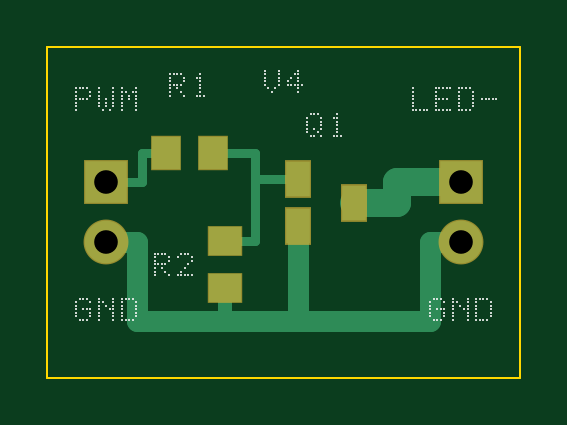
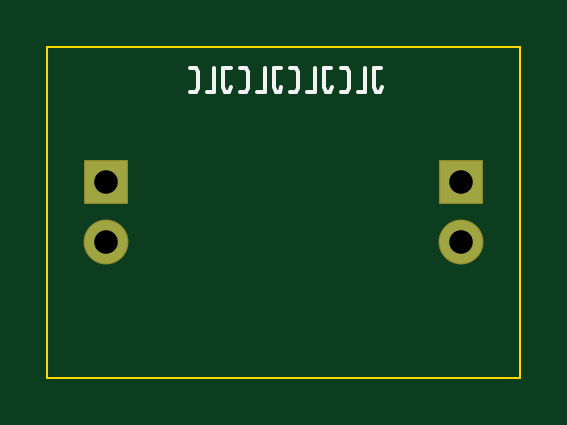
Circuit board: 9 layer files. Board 20.0 x 14.0 mm.
- bottom_copper: LED_MOSFET_PWM_V4_JLC_FREE-B_Cu.gbl (274 bytes)
- bottom_mask: LED_MOSFET_PWM_V4_JLC_FREE-B_Mask.gbs (336 bytes)
- bottom_silk: LED_MOSFET_PWM_V4_JLC_FREE-B_Silkscreen.gbo (2776 bytes)
- outline: LED_MOSFET_PWM_V4_JLC_FREE-Edge_Cuts.gko (326 bytes)
- top_copper: LED_MOSFET_PWM_V4_JLC_FREE-F_Cu.gtl (1611 bytes)
- top_mask: LED_MOSFET_PWM_V4_JLC_FREE-F_Mask.gts (543 bytes)
- paste: LED_MOSFET_PWM_V4_JLC_FREE-F_Paste.gtp (377 bytes)
- top_silk: LED_MOSFET_PWM_V4_JLC_FREE-F_Silkscreen.gto (9716 bytes)
- drill: LED_MOSFET_PWM_V4_JLC_FREE-PTH.drl (160 bytes)

=== bottom_copper: LED_MOSFET_PWM_V4_JLC_FREE-B_Cu.gbl ===
G04 LED_MOSFET_PWM_V4_JLC_FREE - Bottom Copper (PTH annular rings)*
%FSLAX36Y36*%
%MOMM*%
%LPD*%
%ADD10C,1.800000*%
%ADD11R,1.800000X1.800000*%
G01*
D11*
X002500000Y008270000D03*
D10*
X002500000Y005730000D03*
D11*
X017500000Y008270000D03*
D10*
X017500000Y005730000D03*
M02*

=== bottom_mask: LED_MOSFET_PWM_V4_JLC_FREE-B_Mask.gbs ===
G04 LED_MOSFET_PWM_V4_JLC_FREE - Bottom Mask*
%FSLAX36Y36*%
%MOMM*%
%LPD*%
%ADD10R,1.900000X1.900000*%
%ADD11C,1.900000*%
%ADD12R,1.300000X1.500000*%
%ADD13R,1.500000X1.300000*%
%ADD14R,1.100000X1.600000*%
G01*
D10*
X002500000Y008270000D03*
D11*
X002500000Y005730000D03*
D10*
X017500000Y008270000D03*
D11*
X017500000Y005730000D03*
M02*

=== bottom_silk: LED_MOSFET_PWM_V4_JLC_FREE-B_Silkscreen.gbo ===
G04 LED_MOSFET_PWM_V4_JLC_FREE - Bottom Silkscreen / JLC order code location*
%FSLAX36Y36*%
%MOMM*%
%LPD*%
%ADD10C,0.150000*%
G01*
D10*
X005847500Y013100000D02*
X006150000Y013100000D01*
D10*
X006150000Y013100000D02*
X006150000Y012300000D01*
D10*
X006150000Y012300000D02*
X006067500Y012100000D01*
D10*
X006067500Y012100000D02*
X005902500Y012100000D01*
D10*
X005902500Y012100000D02*
X005820000Y012300000D01*
D10*
X006530000Y013100000D02*
X006530000Y012100000D01*
D10*
X006530000Y012100000D02*
X006860000Y012100000D01*
D10*
X007570000Y013100000D02*
X007322500Y013100000D01*
D10*
X007322500Y013100000D02*
X007240000Y012950000D01*
D10*
X007240000Y012950000D02*
X007240000Y012250000D01*
D10*
X007240000Y012250000D02*
X007322500Y012100000D01*
D10*
X007322500Y012100000D02*
X007570000Y012100000D01*
D10*
X007977500Y013100000D02*
X008280000Y013100000D01*
D10*
X008280000Y013100000D02*
X008280000Y012300000D01*
D10*
X008280000Y012300000D02*
X008197500Y012100000D01*
D10*
X008197500Y012100000D02*
X008032500Y012100000D01*
D10*
X008032500Y012100000D02*
X007950000Y012300000D01*
D10*
X008660000Y013100000D02*
X008660000Y012100000D01*
D10*
X008660000Y012100000D02*
X008990000Y012100000D01*
D10*
X009700000Y013100000D02*
X009452500Y013100000D01*
D10*
X009452500Y013100000D02*
X009370000Y012950000D01*
D10*
X009370000Y012950000D02*
X009370000Y012250000D01*
D10*
X009370000Y012250000D02*
X009452500Y012100000D01*
D10*
X009452500Y012100000D02*
X009700000Y012100000D01*
D10*
X010107500Y013100000D02*
X010410000Y013100000D01*
D10*
X010410000Y013100000D02*
X010410000Y012300000D01*
D10*
X010410000Y012300000D02*
X010327500Y012100000D01*
D10*
X010327500Y012100000D02*
X010162500Y012100000D01*
D10*
X010162500Y012100000D02*
X010080000Y012300000D01*
D10*
X010790000Y013100000D02*
X010790000Y012100000D01*
D10*
X010790000Y012100000D02*
X011120000Y012100000D01*
D10*
X011830000Y013100000D02*
X011582500Y013100000D01*
D10*
X011582500Y013100000D02*
X011500000Y012950000D01*
D10*
X011500000Y012950000D02*
X011500000Y012250000D01*
D10*
X011500000Y012250000D02*
X011582500Y012100000D01*
D10*
X011582500Y012100000D02*
X011830000Y012100000D01*
D10*
X012237500Y013100000D02*
X012540000Y013100000D01*
D10*
X012540000Y013100000D02*
X012540000Y012300000D01*
D10*
X012540000Y012300000D02*
X012457500Y012100000D01*
D10*
X012457500Y012100000D02*
X012292500Y012100000D01*
D10*
X012292500Y012100000D02*
X012210000Y012300000D01*
D10*
X012920000Y013100000D02*
X012920000Y012100000D01*
D10*
X012920000Y012100000D02*
X013250000Y012100000D01*
D10*
X013960000Y013100000D02*
X013712500Y013100000D01*
D10*
X013712500Y013100000D02*
X013630000Y012950000D01*
D10*
X013630000Y012950000D02*
X013630000Y012250000D01*
D10*
X013630000Y012250000D02*
X013712500Y012100000D01*
D10*
X013712500Y012100000D02*
X013960000Y012100000D01*
M02*

=== outline: LED_MOSFET_PWM_V4_JLC_FREE-Edge_Cuts.gko ===
G04 LED_MOSFET_PWM_V4_JLC_FREE - Board Outline*
%FSLAX36Y36*%
%MOMM*%
%LPD*%
%ADD10C,0.100000*%
G01*
D10*
X000000000Y000000000D02*
X020000000Y000000000D01*
D10*
X020000000Y000000000D02*
X020000000Y014000000D01*
D10*
X020000000Y014000000D02*
X000000000Y014000000D01*
D10*
X000000000Y014000000D02*
X000000000Y000000000D01*
M02*

=== top_copper: LED_MOSFET_PWM_V4_JLC_FREE-F_Cu.gtl ===
G04 LED_MOSFET_PWM_V4_JLC_FREE - Top Copper*
%FSLAX36Y36*%
%MOMM*%
%LPD*%
%ADD10C,1.800000*%
%ADD11R,1.800000X1.800000*%
%ADD12R,1.200000X1.400000*%
%ADD13R,1.400000X1.200000*%
%ADD14R,1.000000X1.500000*%
%ADD20C,0.400000*%
%ADD21C,0.600000*%
%ADD22C,0.900000*%
%ADD23C,1.200000*%
G01*
D11*
X002500000Y008270000D03*
D10*
X002500000Y005730000D03*
D11*
X017500000Y008270000D03*
D10*
X017500000Y005730000D03*
D12*
X005000000Y009500000D03*
D12*
X007000000Y009500000D03*
D13*
X007500000Y005800000D03*
D13*
X007500000Y003800000D03*
D14*
X010600000Y008400000D03*
D14*
X010600000Y006400000D03*
D14*
X013000000Y007400000D03*
D20*
X002500000Y008270000D02*
X004000000Y008270000D01*
D20*
X004000000Y008270000D02*
X004000000Y009500000D01*
D20*
X004000000Y009500000D02*
X005000000Y009500000D01*
D20*
X007000000Y009500000D02*
X008800000Y009500000D01*
D20*
X008800000Y009500000D02*
X008800000Y008400000D01*
D20*
X008800000Y008400000D02*
X010600000Y008400000D01*
D20*
X007500000Y005800000D02*
X008800000Y005800000D01*
D20*
X008800000Y005800000D02*
X008800000Y008400000D01*
D22*
X002500000Y005730000D02*
X003800000Y005730000D01*
D22*
X003800000Y005730000D02*
X003800000Y002400000D01*
D22*
X003800000Y002400000D02*
X016200000Y002400000D01*
D22*
X016200000Y002400000D02*
X016200000Y005730000D01*
D22*
X016200000Y005730000D02*
X017500000Y005730000D01*
D21*
X007500000Y003800000D02*
X007500000Y002400000D01*
D22*
X010600000Y006400000D02*
X010600000Y002400000D01*
D23*
X013000000Y007400000D02*
X014800000Y007400000D01*
D23*
X014800000Y007400000D02*
X014800000Y008270000D01*
D23*
X014800000Y008270000D02*
X017500000Y008270000D01*
M02*

=== top_mask: LED_MOSFET_PWM_V4_JLC_FREE-F_Mask.gts ===
G04 LED_MOSFET_PWM_V4_JLC_FREE - Top Mask*
%FSLAX36Y36*%
%MOMM*%
%LPD*%
%ADD10R,1.900000X1.900000*%
%ADD11C,1.900000*%
%ADD12R,1.300000X1.500000*%
%ADD13R,1.500000X1.300000*%
%ADD14R,1.100000X1.600000*%
G01*
D10*
X002500000Y008270000D03*
D11*
X002500000Y005730000D03*
D10*
X017500000Y008270000D03*
D11*
X017500000Y005730000D03*
D12*
X005000000Y009500000D03*
D12*
X007000000Y009500000D03*
D13*
X007500000Y005800000D03*
D13*
X007500000Y003800000D03*
D14*
X010600000Y008400000D03*
D14*
X010600000Y006400000D03*
D14*
X013000000Y007400000D03*
M02*

=== paste: LED_MOSFET_PWM_V4_JLC_FREE-F_Paste.gtp ===
G04 LED_MOSFET_PWM_V4_JLC_FREE - Top Paste*
%FSLAX36Y36*%
%MOMM*%
%LPD*%
%ADD10R,1.200000X1.400000*%
%ADD11R,1.400000X1.200000*%
%ADD12R,1.000000X1.500000*%
G01*
D10*
X005000000Y009500000D03*
D10*
X007000000Y009500000D03*
D11*
X007500000Y005800000D03*
D11*
X007500000Y003800000D03*
D12*
X010600000Y008400000D03*
D12*
X010600000Y006400000D03*
D12*
X013000000Y007400000D03*
M02*

=== top_silk: LED_MOSFET_PWM_V4_JLC_FREE-F_Silkscreen.gto (9716 bytes, source omitted) ===
=== drill: LED_MOSFET_PWM_V4_JLC_FREE-PTH.drl ===
M48
;DRILL file generated for LED_MOSFET_PWM_V4_JLC_FREE
FMAT,2
METRIC,TZ
G90
T01C1.000
%
G05
T01
X2.500Y8.270
X2.500Y5.730
X17.500Y8.270
X17.500Y5.730
T00
M30
